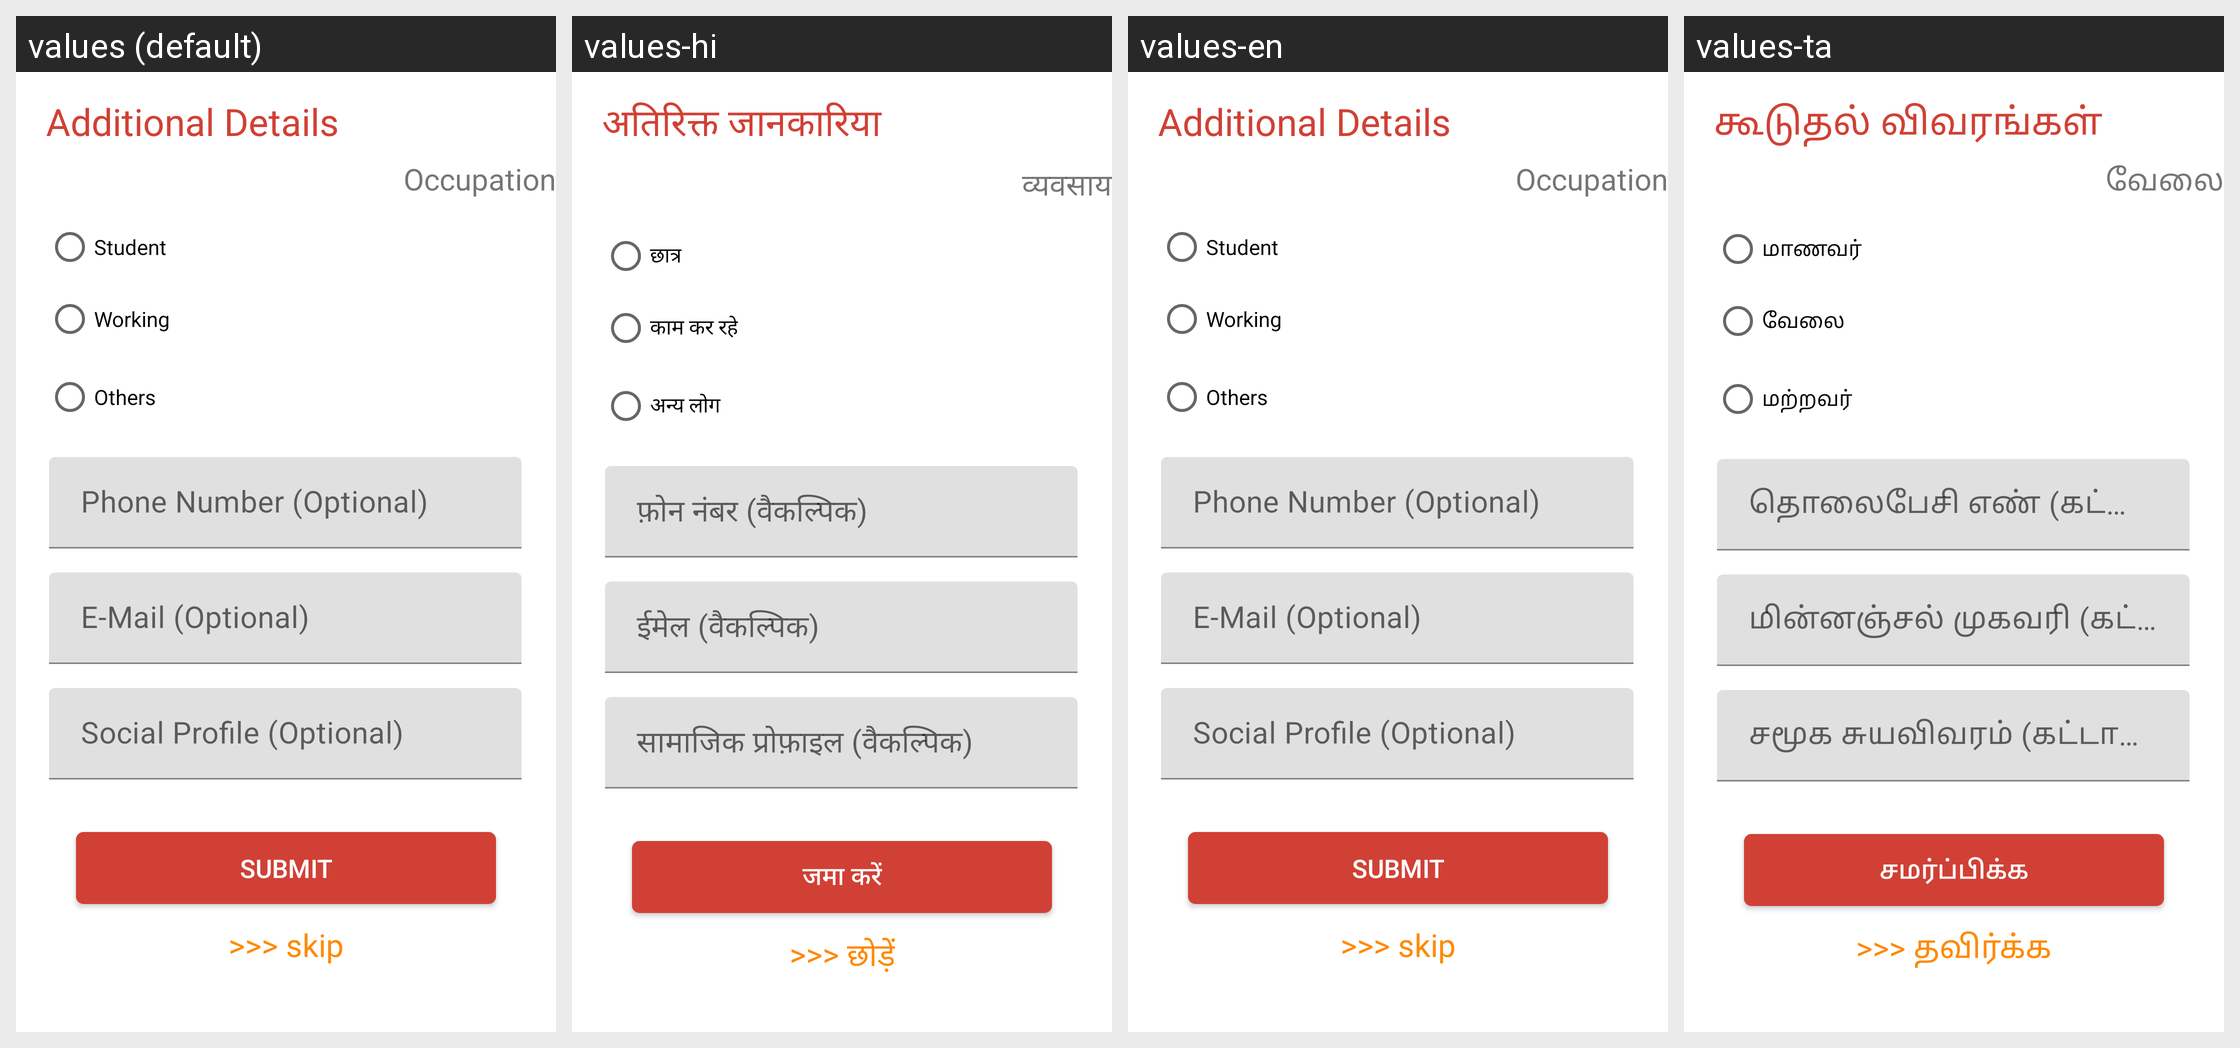

Translations of the strings shown on this Android screen, per locale in the grid:
Android screen res/layout/fragment_user_additional_details.xml rendered under 4 locales, left to right: values (default), values-hi, values-en, values-ta. Device: Nexus 5 (rendered at 1080×1920; each locale shown at half size, 540×960, under a caption strip naming it); theme Theme.MaterialComponents.DayNight.NoActionBar.
Strings drawn on this screen, with the default value and each locale's value (text and hints the layout hard-codes, and strings that could not be matched under every locale, appear in the picture but are not listed):

fragment_user_additional_details_additionalDetails_textView
  values: Additional Details
  values-hi: अतिरिक्त जानकारिया
  values-en: Additional Details
  values-ta: கூடுதல் விவரங்கள்

fragment_user_additional_details_submit_button
  values: SUBMIT
  values-hi: जमा करें
  values-en: SUBMIT
  values-ta: சமர்ப்பிக்க

fragment_user_additional_details_occupation_textView
  values: Occupation
  values-hi: व्यवसाय
  values-en: Occupation
  values-ta: வேலை

fragment_user_additional_details_student_radioButton
  values: Student
  values-hi: छात्र
  values-en: Student
  values-ta: மாணவர்

fragment_user_additional_details_working_radioButton
  values: Working
  values-hi: काम कर रहे
  values-en: Working
  values-ta: வேலை

fragment_user_additional_details_others_radioButton
  values: Others
  values-hi: अन्य लोग
  values-en: Others
  values-ta: மற்றவர்

fragment_user_additional_details_phoneNumberOptional_editText
  values:  Phone Number (Optional)
  values-hi:  फ़ोन नंबर (वैकल्पिक)
  values-en:  Phone Number (Optional)
  values-ta:  தொலைபேசி எண் (கட்டாயமில்லை)

fragment_user_additional_details_emailOptional_editText
  values:  E-Mail (Optional)
  values-hi:  ईमेल (वैकल्पिक)
  values-en:  E-Mail (Optional)
  values-ta:  மின்னஞ்சல் முகவரி (கட்டாயமில்லை)

fragment_user_additional_details_socialProfileOptional_editText
  values:  Social Profile (Optional)
  values-hi:  सामाजिक प्रोफ़ाइल (वैकल्पिक)
  values-en:  Social Profile (Optional)
  values-ta:  சமூக சுயவிவரம் (கட்டாயமில்லை)

fragment_user_additional_details_skip_textView
  values: >>> skip
  values-hi: >>> छोड़ें
  values-en: >>> skip
  values-ta: >>> தவிர்க்க
